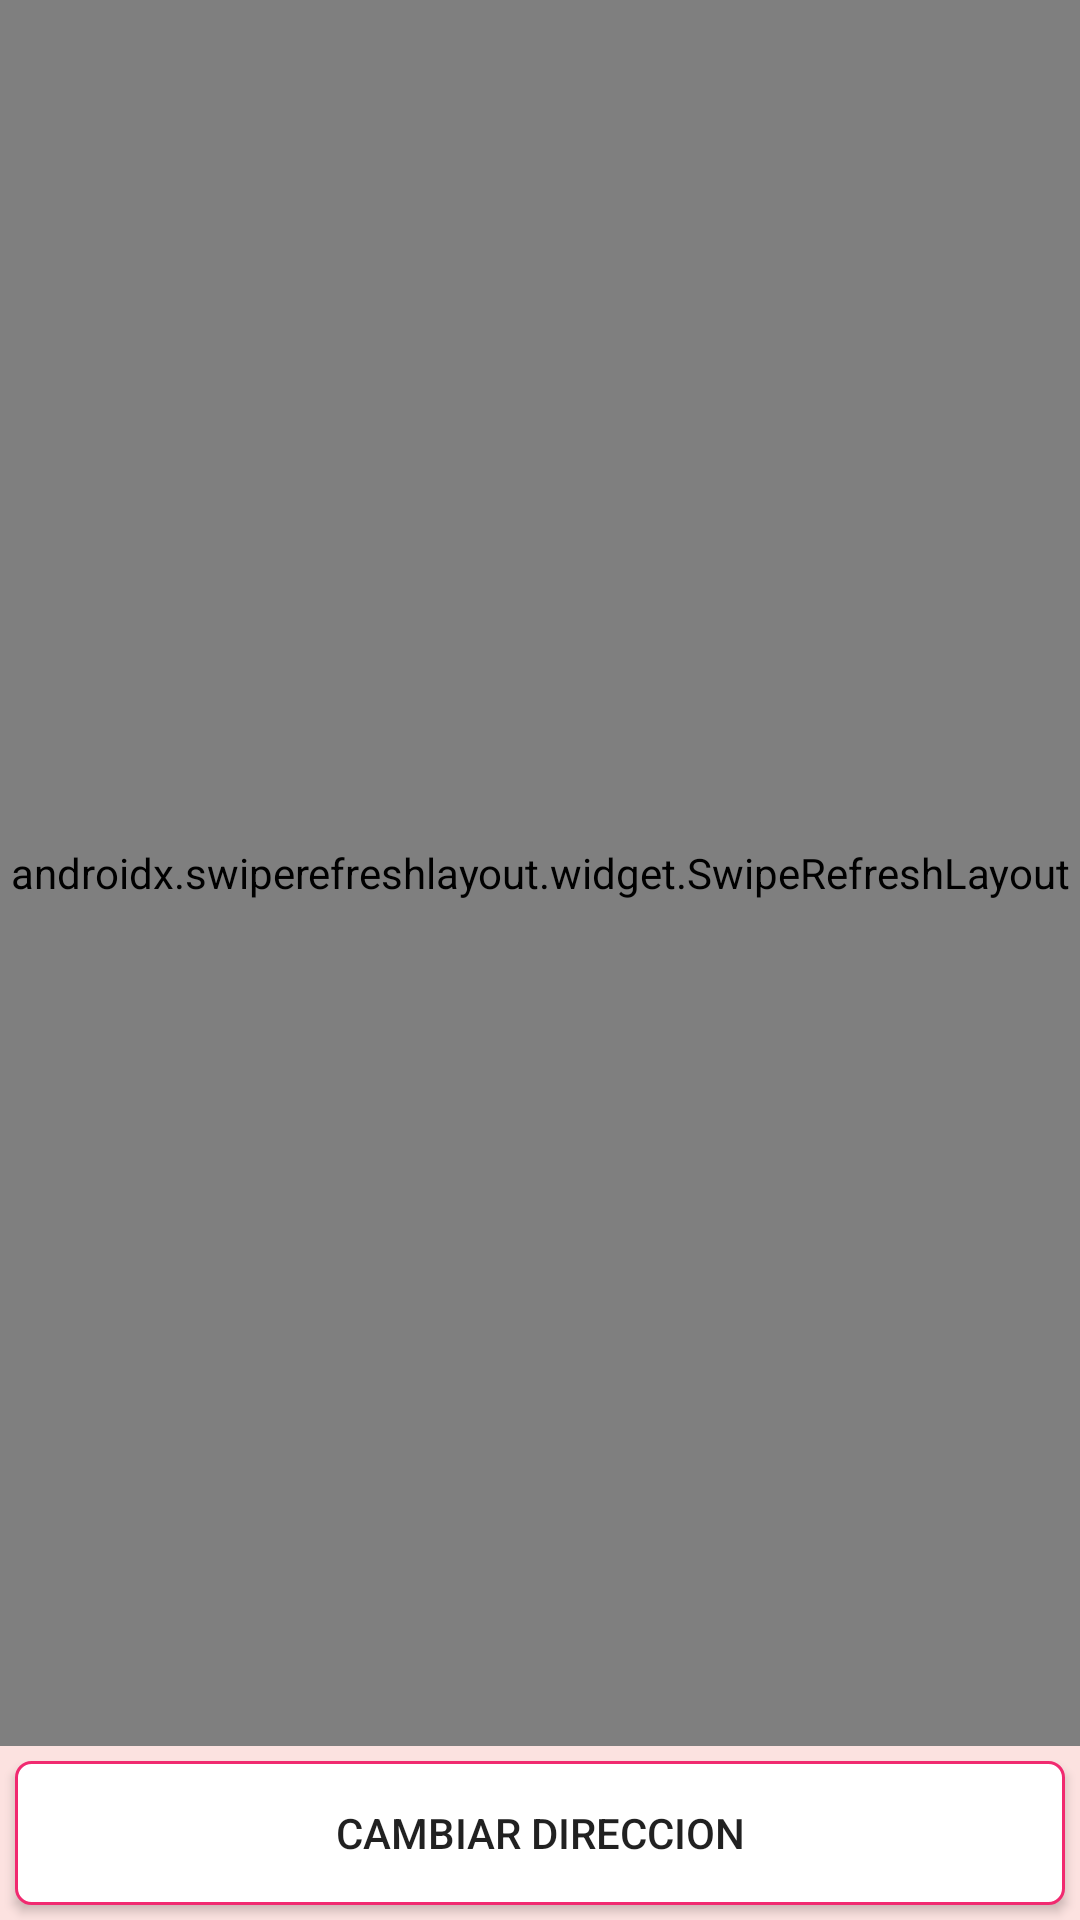

Produce the Android XML layout that renders to this screen, including the resource entries it uses.
<!-- AndroidManifest.xml: application theme AppTheme -->
<!-- res/layout/f_principal_mejorado.xml -->
<?xml version="1.0" encoding="utf-8"?>
<RelativeLayout xmlns:android="http://schemas.android.com/apk/res/android"
    xmlns:tools="http://schemas.android.com/tools"
    android:layout_width="match_parent"
    android:layout_height="match_parent"
    android:background="@drawable/degrade_intento_4"
    tools:context=".c_principal">

    <LinearLayout
        android:layout_width="match_parent"
        android:layout_height="match_parent"
        android:layout_above="@+id/linear_cambiar_direccion"
        android:orientation="vertical">

        <LinearLayout
            android:id="@+id/linear_principal_buscar"
            android:layout_width="match_parent"
            android:layout_height="wrap_content"
            android:layout_margin="8dp"
            android:focusableInTouchMode="true"
            android:orientation="horizontal"
            android:visibility="gone">

            <EditText
                android:id="@+id/editxt_principal_busqueda"
                android:layout_width="wrap_content"
                android:layout_height="match_parent"
                android:layout_gravity="center"
                android:layout_margin="2dp"
                android:layout_weight="1"
                android:background="@drawable/input_outline"
                android:gravity="center"
                android:hint="Buscar"
                android:inputType="textPersonName"
                android:visibility="gone" />

            <ImageButton
                android:id="@+id/btn_principal_busqueda_voz"
                android:layout_width="wrap_content"
                android:layout_height="match_parent"
                android:layout_gravity="center"
                android:layout_margin="2dp"
                android:layout_weight="1"
                android:background="@drawable/input_outline"
                android:gravity="center"
                android:src="@drawable/ic_keyboard_voice_black_24dp" />

            <ImageButton
                android:id="@+id/btn_principal_busqueda_teclado"
                android:layout_width="wrap_content"
                android:layout_height="wrap_content"
                android:layout_gravity="center_vertical"
                android:layout_margin="2dp"
                android:background="@drawable/input_outline"
                android:padding="5dp"
                android:src="@drawable/ic_keyboard_black_24dp" />
        </LinearLayout>

        <androidx.swiperefreshlayout.widget.SwipeRefreshLayout
            android:id="@+id/swiper"
            android:layout_width="match_parent"
            android:layout_height="match_parent">

            <GridView
                android:id="@+id/lvv"
                android:layout_width="match_parent"
                android:layout_height="match_parent"
                android:layout_marginLeft="2dp"
                android:layout_marginRight="2dp"
                android:numColumns="1" />
        </androidx.swiperefreshlayout.widget.SwipeRefreshLayout>
    </LinearLayout>

    <LinearLayout
        android:id="@+id/linear_cambiar_direccion"
        android:layout_width="match_parent"
        android:layout_height="wrap_content"
        android:layout_alignParentBottom="true"
        android:orientation="horizontal"
        android:weightSum="2">

        <Button
            android:id="@+id/btn_principal_cambiar_direccion"
            android:layout_width="match_parent"
            android:layout_height="wrap_content"
            android:layout_margin="5dp"
            android:layout_weight="1"
            android:background="@drawable/input_outline"
            android:text="cambiar direccion" />

    </LinearLayout>
</RelativeLayout>
<!-- resources referenced by this layout -->
<resources>
  <!-- drawable degrade_intento_4 (drawable) -->
  <shape xmlns:android="http://schemas.android.com/apk/res/android"
      android:shape="rectangle">
      <gradient
          android:angle="270"
          android:centerColor="@color/fondo"
          android:endColor="@color/fondo"
          android:startColor="@color/fondo"
          android:type="linear" />
          
  </shape>
  <!-- drawable input_outline (drawable) -->
  <?xml version="1.0" encoding="utf-8"?>
  <shape xmlns:android="http://schemas.android.com/apk/res/android">
  
      <stroke
          android:width="1dp"
          android:color="@color/color_lineas_boton" />
      <solid android:color="@color/fondo_listview" />
      <corners android:radius="5dp" />
  
  
  </shape>
  <style name="AppTheme" parent="Theme.AppCompat.Light.DarkActionBar">
          
          <item name="colorPrimary">@color/colorPrimary</item>
          <item name="colorPrimaryDark">@color/colorPrimaryDark</item>
          <item name="colorAccent">@color/colorAccent</item>
      </style>
  <color name="fondo">#7bffcac5</color>
  <color name="color_lineas_boton">#f12a70</color>
  <color name="fondo_listview">#ffffff</color>
  <color name="colorPrimary">#ffcac5</color>
  <color name="colorPrimaryDark">#570300</color>
  <color name="colorAccent">#ffcac5</color>
</resources>
